Run: headless pygame with SDL's dummy video driver; simulated clock (each Clock.tick advances the game by its frame time, no real sleeping); random seed 0; keys injected as events and as key.get_pressed() state; no mouse input.
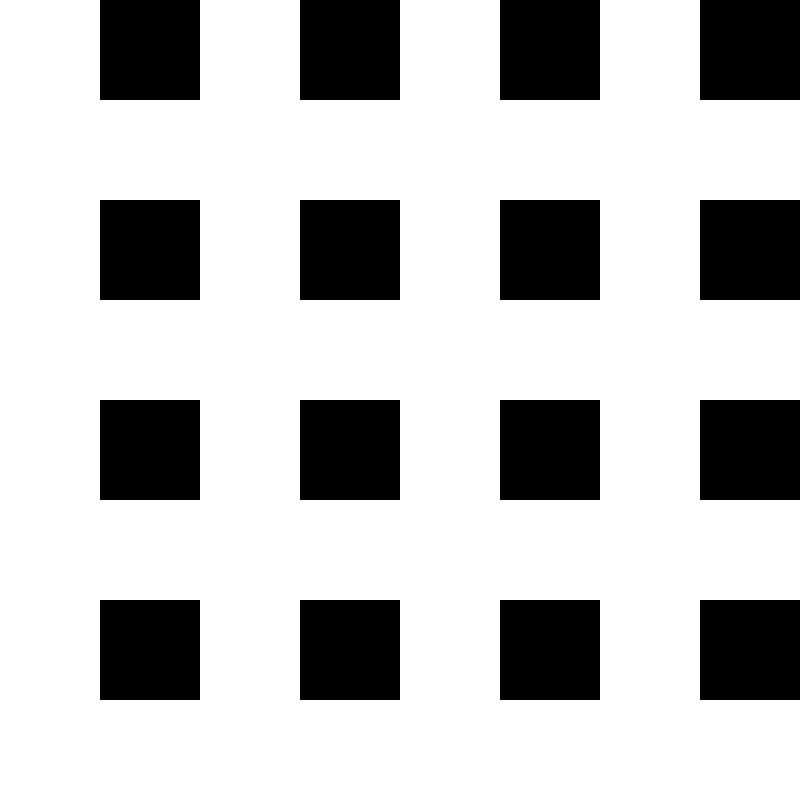
Frame 1 of 4 · flips 1–60 · no input
Frame 2 of 4 · flips 61–180 · tapped SPACE, RETURN · held RIGHT (→), D · screen unchanged from frame 1, image omitted
Frame 3 of 4 · flips 181–300 · held DOWN (↓), S · screen unchanged from frame 2, image omitted
Frame 4 of 4 · flips 301–420 · held LEFT (←), A, UP (↑), W · screen unchanged from frame 3, image omitted

The pygame program that drew these frames:

# Tutorial found on this website: https://ukdevguy.com/tutorial-on-how-to-draw-shapes-in-pygame/

import pygame
import sys
# Create width and height constants
WINDOW_WIDTH = 800
WINDOW_HEIGHT = 800
# Initialise all the pygame modules
pygame.init()
# Create a game window
game_window = pygame.display.set_mode((WINDOW_WIDTH, WINDOW_HEIGHT))
# Set title
pygame.display.set_caption("Othello")
game_running = True
# Game loop

##draw board

for i in range(8):
    for j in range(8):
        rect = pygame.Rect(i*100,j*100,100,100)

        if ((i % 2 == 0 & j % 2 == 0) | (i % 2 == 1 & j % 2 == 1)):
            pygame.draw.rect(game_window,(255,255,255), rect)
        else:
            pygame.draw.rect(game_window,(0,0,0), rect)





while game_running:
    # Loop through all active events
    for event in pygame.event.get():
        
        # Close the program if the user presses the 'X'
        if event.type == pygame.QUIT:
            game_running = False
                   
    # Update our display
    pygame.display.update()
    
# Uninitialize all pygame modules and quit the program
pygame.quit()
